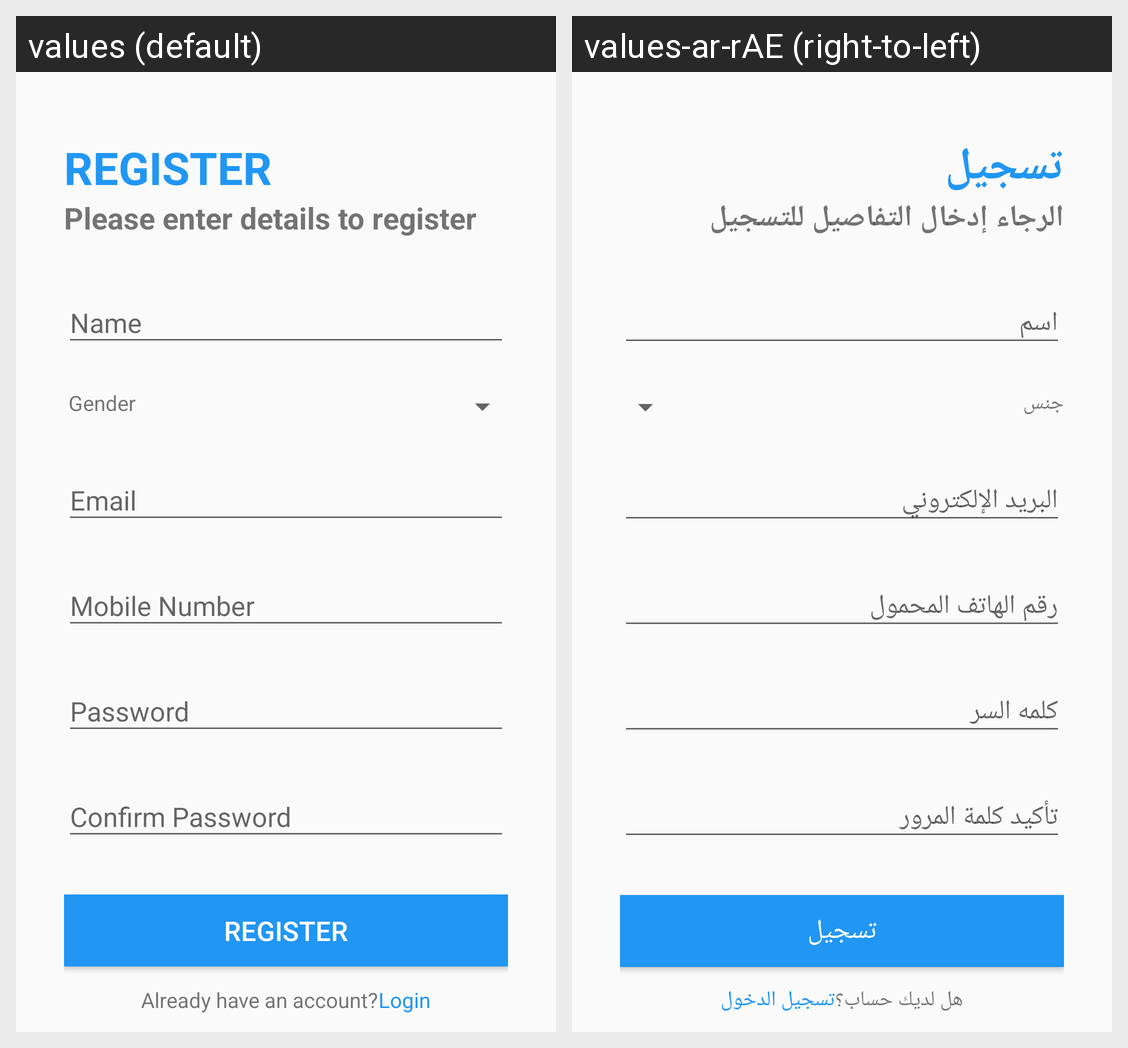

Translations of the strings shown on this Android screen, per locale in the grid:
Android screen res/layout/activity_register.xml rendered under 2 locales, left to right: values (default), values-ar-rAE (right-to-left). Device: Nexus 5 (rendered at 1080×1920; each locale shown at half size, 540×960, under a caption strip naming it); theme AppTheme.
Strings drawn on this screen, with the default value and each locale's value (text and hints the layout hard-codes, and strings that could not be matched under every locale, appear in the picture but are not listed):

REGISTERText
  values: REGISTER
  values-ar-rAE: تسجيل

pleaseRegister
  values: Please enter details to register
  values-ar-rAE: الرجاء إدخال التفاصيل للتسجيل

NameText
  values: Name
  values-ar-rAE: اسم

Gender
  values: Gender
  values-ar-rAE: جنس

Email
  values: Email
  values-ar-rAE: البريد الإلكتروني

MobileNumberText
  values: Mobile Number
  values-ar-rAE: رقم الهاتف المحمول

Password
  values: Password
  values-ar-rAE: كلمه السر

confirmPasswordText
  values: Confirm Password
  values-ar-rAE: تأكيد كلمة المرور

alreadyHaveAccountText
  values: Already have an account?
  values-ar-rAE: هل لديك حساب؟

LoginText
  values: Login
  values-ar-rAE: تسجيل الدخول
